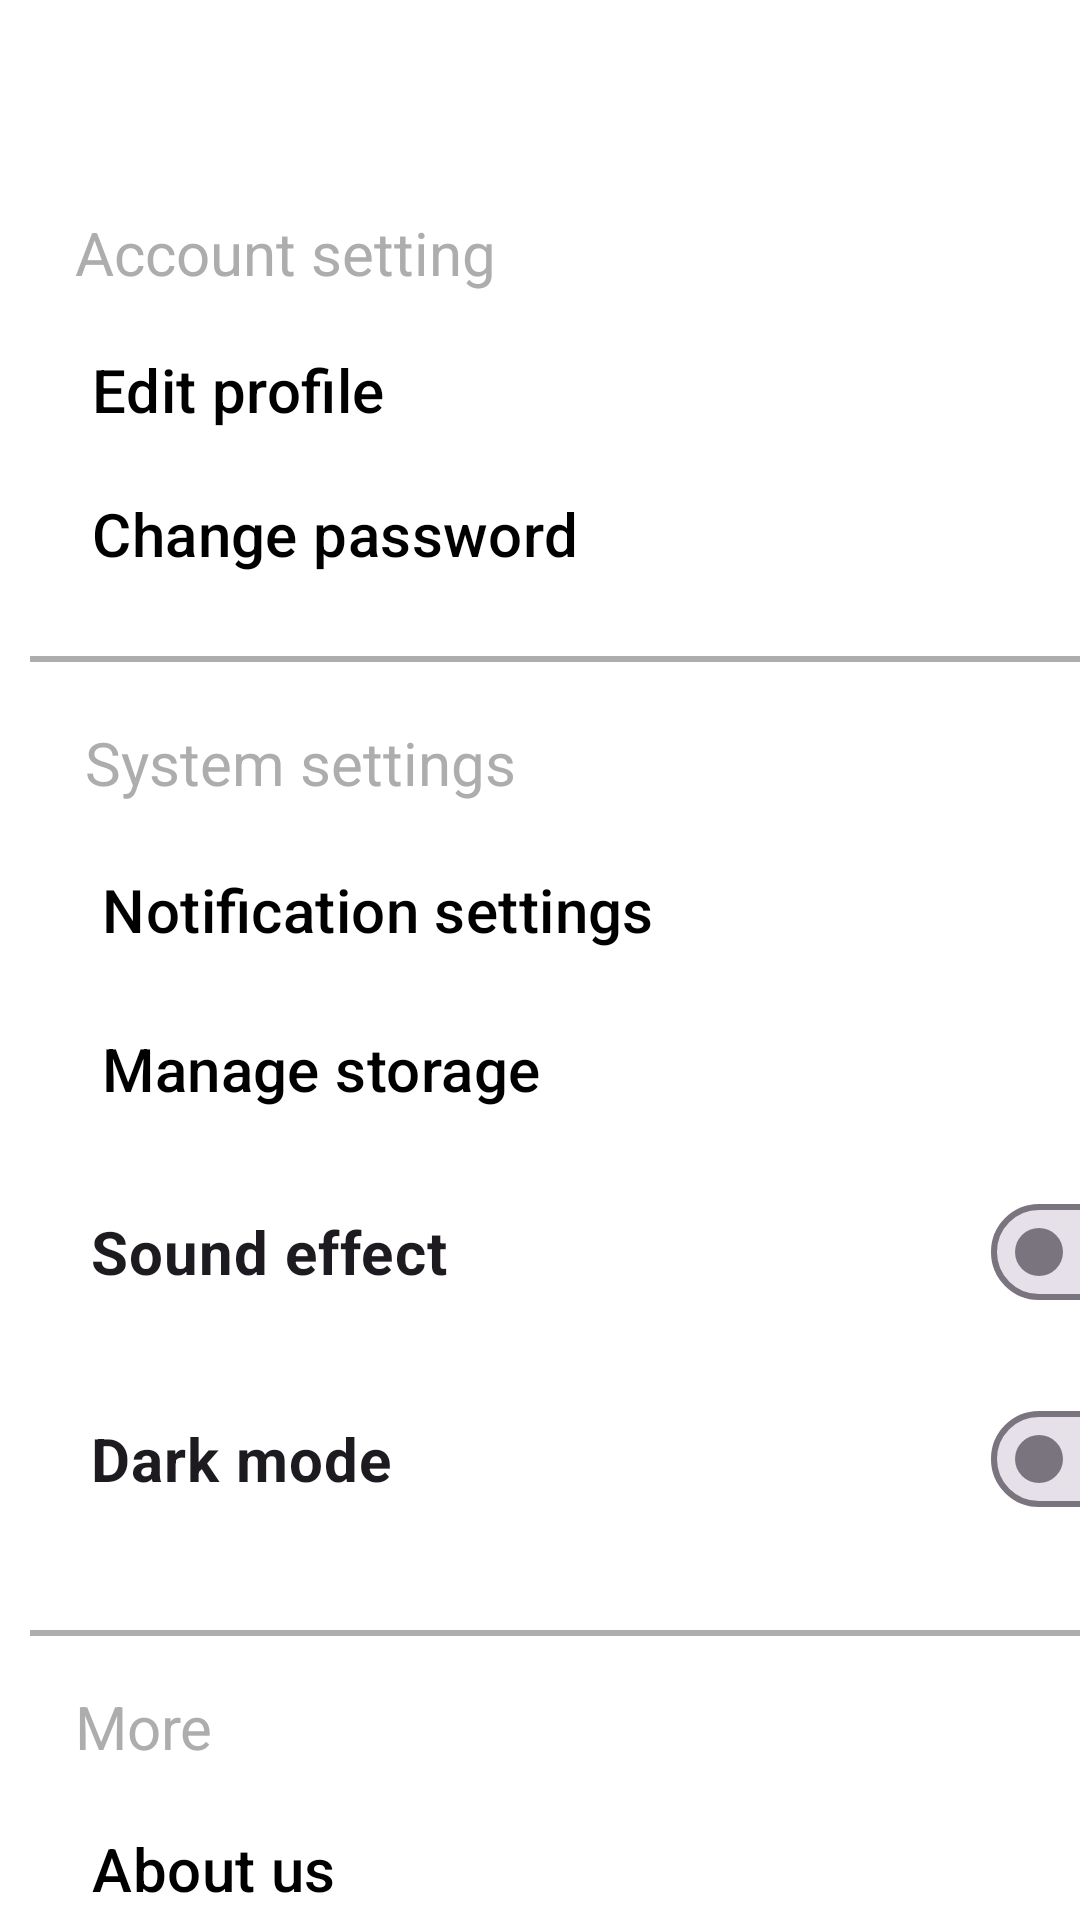

Layout XML and referenced resources for this Android screen:
<!-- AndroidManifest.xml: activity theme Theme.Material3.DayNight.NoActionBar -->
<!-- res/layout/activity_setting.xml -->
<?xml version="1.0" encoding="utf-8"?>
<androidx.constraintlayout.widget.ConstraintLayout xmlns:android="http://schemas.android.com/apk/res/android"
    xmlns:app="http://schemas.android.com/apk/res-auto"
    xmlns:tools="http://schemas.android.com/tools"
    android:layout_width="match_parent"
    android:layout_height="match_parent"
    style="@style/SCREEN"
    tools:context=".Activity.SettingUser.SettingActivity">

    <ScrollView
        android:layout_width="409dp"
        android:layout_height="729dp"
        app:layout_constraintStart_toStartOf="parent"
        app:layout_constraintTop_toTopOf="parent">

        <LinearLayout
            android:layout_width="match_parent"
            android:layout_height="wrap_content"
            android:orientation="vertical" >

            <LinearLayout
                android:layout_width="match_parent"
                android:layout_height="match_parent"
                android:orientation="vertical">
                <androidx.appcompat.widget.Toolbar
                    android:id="@+id/toolbarSetting"
                    android:layout_width="match_parent"
                    android:layout_height="wrap_content"
                    android:minHeight="?attr/actionBarSize"
                    android:theme="@style/ThemeOverlay.AppCompat.Dark.ActionBar"
                    style="@style/SCREEN"
                    app:titleTextColor="@color/black"
                    app:layout_constraintBottom_toBottomOf="parent"
                    app:layout_constraintStart_toStartOf="parent"
                    app:layout_constraintTop_toTopOf="parent"
                    app:layout_constraintVertical_bias="0.023"
                    android:textSize="25sp"
                    android:fontFamily="@font/inter_semibold"/>

                <LinearLayout
                    android:layout_width="match_parent"
                    android:layout_height="match_parent"
                    android:layout_margin="20px"
                    android:layout_weight="1"
                    android:orientation="vertical">
                    <TextView
                        android:layout_width="match_parent"
                        android:layout_height="wrap_content"
                        android:text="@string/account_setting"
                        android:layout_marginLeft="55px"
                        android:layout_marginBottom="25px"
                        android:textSize="20sp"
                        android:textColor="@color/gray"/>
                    <Button
                        android:id="@+id/btn_edit_profile"
                        android:layout_width="match_parent"
                        android:layout_height="wrap_content"
                        android:text="@string/edit_profile"
                        android:gravity="start|center_vertical"
                        style="@style/BUTTON_SETTING"
                        android:textSize="20sp"

                        />
                    <Button
                        android:id="@+id/btn_change_password"
                        android:layout_width="match_parent"
                        android:layout_height="wrap_content"
                        android:text="@string/change_password"
                        android:gravity="start|center_vertical"
                        style="@style/BUTTON_SETTING"
                        android:textSize="20sp"
                        />

                </LinearLayout>
                <View
                    android:layout_width="match_parent"
                    android:layout_height="2dp"
                    android:background="@color/gray"
                    android:layout_margin="30px"
                    />

                <LinearLayout
                    android:layout_width="match_parent"
                    android:layout_height="match_parent"
                    android:layout_margin="30px"
                    android:orientation="vertical">
                    <TextView
                        android:layout_width="match_parent"
                        android:layout_height="wrap_content"
                        android:text="@string/system_settings"
                        android:layout_marginLeft="55px"
                        android:layout_marginBottom="35px"
                        android:textSize="20sp"
                        android:textColor="@color/gray"/>
                    <Button
                        android:id="@+id/btn_notification_settings"
                        android:layout_width="match_parent"
                        android:layout_height="wrap_content"
                        android:text="@string/notification_settings"
                        android:gravity="start|center_vertical"
                        style="@style/BUTTON_SETTING"
                        android:textSize="20sp"
                        android:layout_marginBottom="15px"

                        />
                    <Button
                        android:id="@+id/btn_manage_storage"
                        android:layout_width="match_parent"
                        android:layout_height="wrap_content"
                        android:text="@string/manage_storage"
                        android:gravity="start|center_vertical"
                        style="@style/BUTTON_SETTING"
                        android:textSize="20sp"
                        android:layout_marginBottom="15px"

                        />

                    <com.google.android.material.materialswitch.MaterialSwitch
                        android:id="@+id/switch_sound_effect"
                        android:layout_width="match_parent"
                        android:layout_height="64dp"
                        android:layout_weight="1"
                        android:text="@string/sound_effect"
                        style="@style/TEXT_SETTING"
                        android:textSize="20sp"
                        android:layout_marginLeft="60px"
                        android:textStyle="bold"
                        android:layout_marginRight="50px"
                        android:layout_marginBottom="15px"/>

                    <com.google.android.material.materialswitch.MaterialSwitch
                        android:id="@+id/switch_dark_mode"
                        android:layout_width="match_parent"
                        android:layout_height="64dp"
                        android:layout_weight="1"
                        android:text="@string/dark_mode"
                        style="@style/TEXT_SETTING"
                        android:layout_marginLeft="60px"
                        android:textStyle="bold"
                        android:textSize="20sp"
                        android:layout_marginRight="50px"
                        android:layout_marginBottom="15px"/>
                </LinearLayout>
                <View
                    android:layout_width="match_parent"
                    android:layout_height="2dp"
                    android:background="@color/gray"
                    android:layout_margin="30px"
                    />
                <LinearLayout
                    android:layout_width="match_parent"
                    android:layout_height="match_parent"
                    android:layout_margin="20px"
                    android:layout_weight="1"
                    android:orientation="vertical">
                    <TextView
                        android:layout_width="match_parent"
                        android:layout_height="wrap_content"
                        android:text="More"
                        android:layout_marginLeft="55px"
                        android:layout_marginBottom="30px"
                        android:textSize="20sp"
                        android:textColor="@color/gray"/>
                    <Button
                        android:id="@+id/btn_about_us"
                        android:layout_width="match_parent"
                        android:layout_height="wrap_content"
                        android:text="About us"
                        android:gravity="start|center_vertical"
                        style="@style/BUTTON_SETTING"
                        android:textSize="20sp"


                        />
                    <Button
                        android:id="@+id/btn_privacy_policy"
                        android:layout_width="match_parent"
                        android:layout_height="wrap_content"
                        android:text="Manage storage"
                        android:gravity="start|center_vertical"
                        style="@style/BUTTON_SETTING"
                        android:textSize="20sp"
                        />
                </LinearLayout>
            </LinearLayout>
        </LinearLayout>
    </ScrollView>
</androidx.constraintlayout.widget.ConstraintLayout>
<!-- resources referenced by this layout -->
<resources>
  <color name="black">#FF000000</color>
  <color name="gray">#ADADAD</color>
  <string name="account_setting">Account setting</string>
  <string name="change_password">Change password</string>
  <string name="dark_mode">Dark mode</string>
  <string name="edit_profile">Edit profile</string>
  <string name="manage_storage">Manage storage</string>
  <string name="notification_settings">Notification settings</string>
  <string name="sound_effect">Sound effect</string>
  <string name="system_settings">System settings</string>
  <style name="BUTTON_SETTING">
          <item name="android:backgroundTint">#FFF</item>
          <item name="android:textColor">#000</item>
          <item name="android:drawableEnd">@drawable/ic_chevron_right_24</item>
      </style>
  <style name="SCREEN">
          <item name="android:background">#FFF</item>
      </style>
  <style name="TEXT_SETTING">
          <item name="android:textColor">@color/gray</item>
      </style>
</resources>
